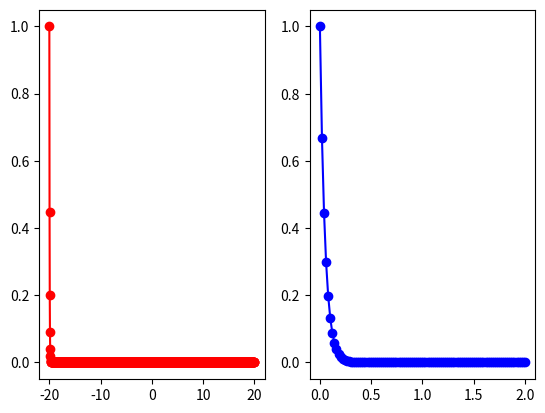

Generate this figure with matplotlib:
import numpy as np
from scipy.integrate import odeint
import matplotlib.pyplot as plt

def func(y, a):
    return y * a

# subplot 1
plt.subplot(121)
a = np.linspace(-20, 20, 1000)
y0 = 1
y = odeint(func, y0, a)
print(y)
plt.plot(a, y, 'ro-')

# subplot 2
plt.subplot(122)
t = np.linspace(0, 2, 100)
plt.plot(t, np.exp(a[0] * t), 'bo-')

plt.show()



